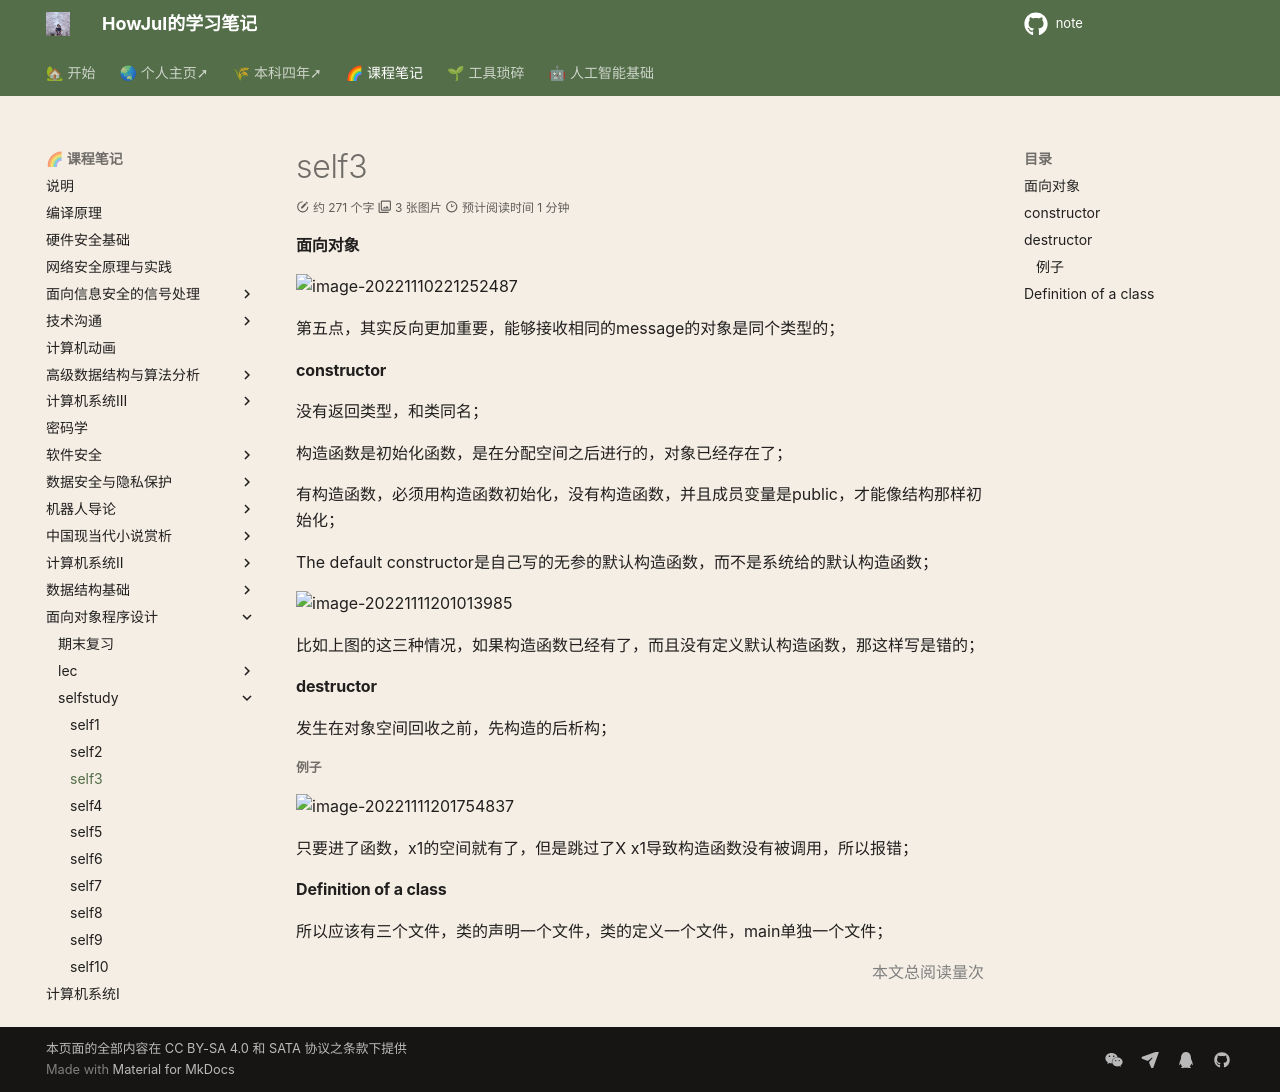

repository: howjul/note · page: OOP/oop_self/oop_self3/index.html · generator: mkdocs

#### 面向对象

![image-20221110221252487](../../img/test/image-20221110221252487.png)

第五点，其实反向更加重要，能够接收相同的message的对象是同个类型的；

#### constructor
没有返回类型，和类同名；

构造函数是初始化函数，是在分配空间之后进行的，对象已经存在了；

有构造函数，必须用构造函数初始化，没有构造函数，并且成员变量是public，才能像结构那样初始化；

The default constructor是自己写的无参的默认构造函数，而不是系统给的默认构造函数；

![image-20221111201013985](../../img/test/image-20221111201013985.png)

比如上图的这三种情况，如果构造函数已经有了，而且没有定义默认构造函数，那这样写是错的；

#### destructor
发生在对象空间回收之前，先构造的后析构；

###### 例子

![image-20221111201754837](../../img/test/image-20221111201754837.png)

只要进了函数，x1的空间就有了，但是跳过了X x1导致构造函数没有被调用，所以报错；

#### Definition of a class
所以应该有三个文件，类的声明一个文件，类的定义一个文件，main单独一个文件；
